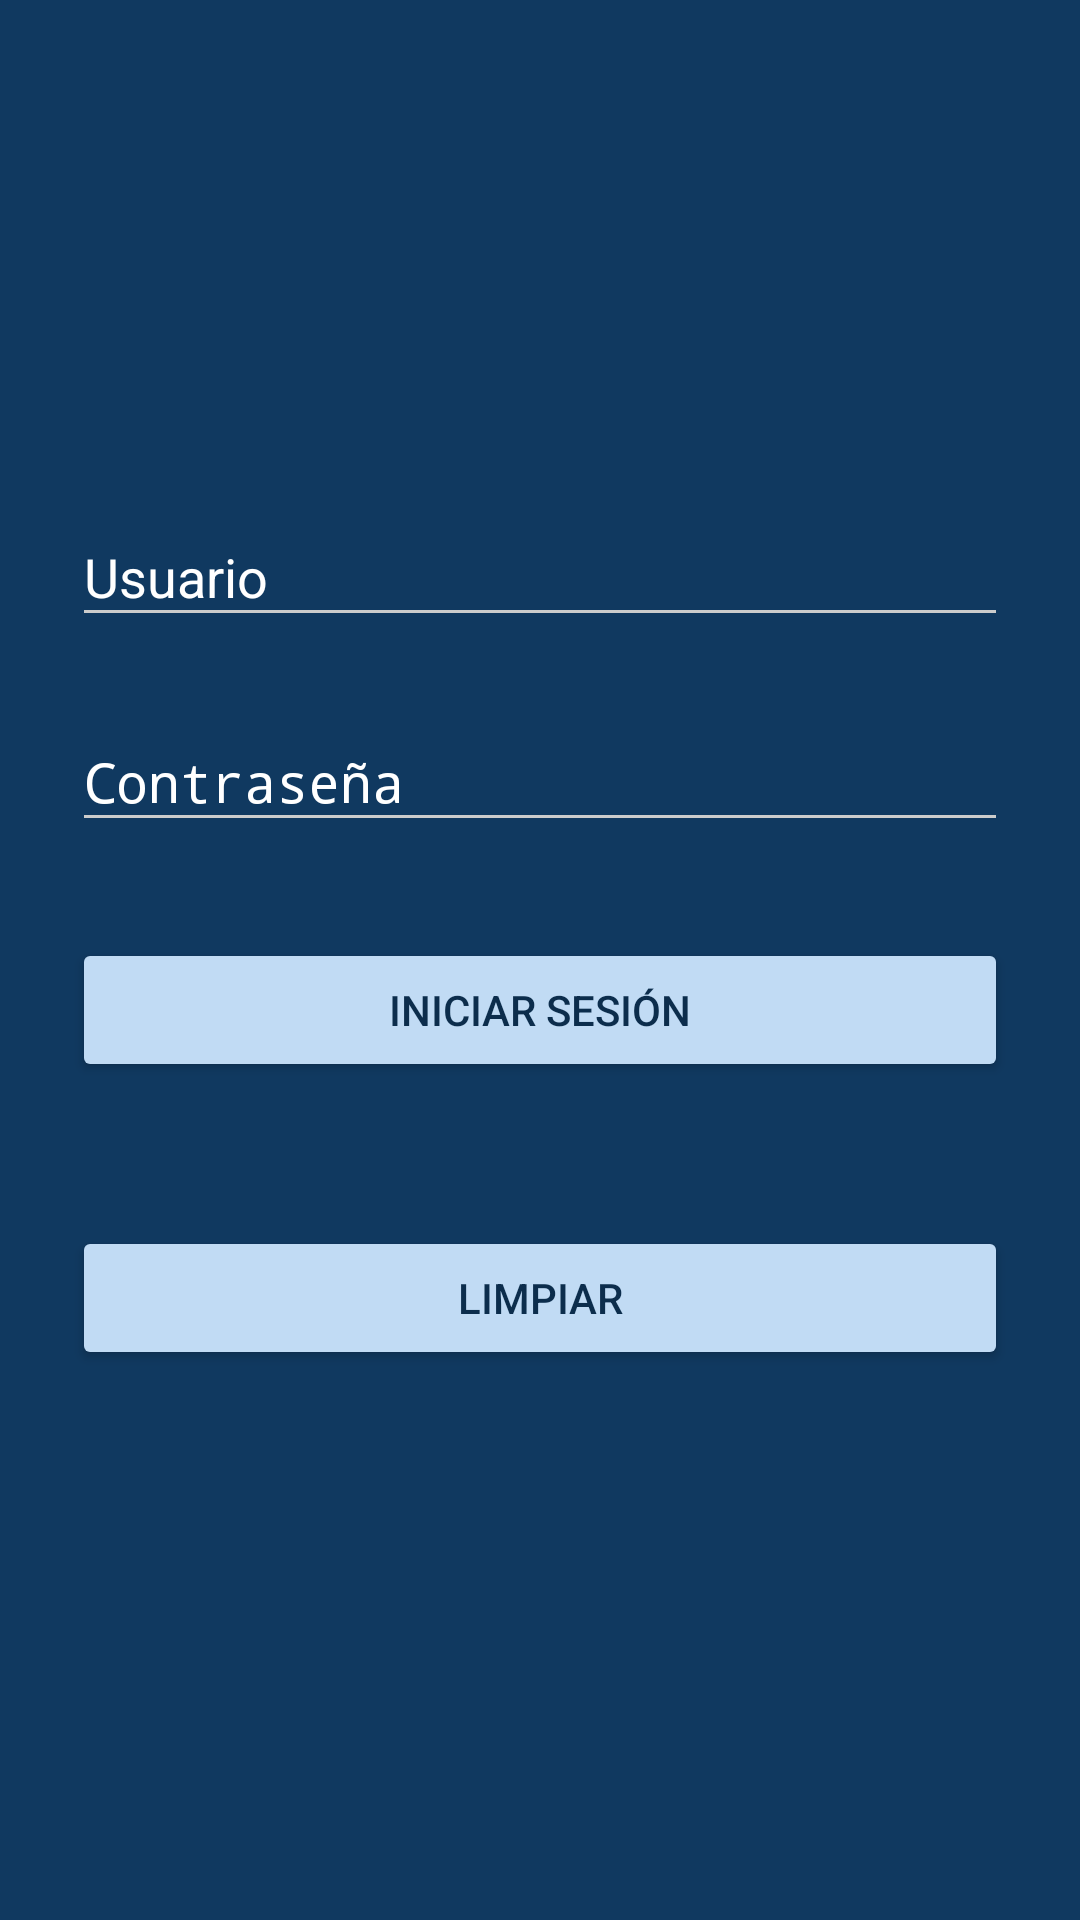

Produce the Android XML layout that renders to this screen, including the resource entries it uses.
<!-- AndroidManifest.xml: activity theme AppTheme2 -->
<!-- res/layout/activity_login.xml -->
<?xml version="1.0" encoding="utf-8"?>
<ScrollView xmlns:android="http://schemas.android.com/apk/res/android"
    android:layout_width="fill_parent"
    android:layout_height="fill_parent"
    android:fitsSystemWindows="true">


    <LinearLayout
        android:layout_width="match_parent"
        android:layout_height="wrap_content"
        android:orientation="vertical"
        android:paddingLeft="24dp"
        android:paddingTop="56dp"
        android:paddingRight="24dp">


        <ImageView
            android:layout_width="wrap_content"
            android:layout_height="72dp"
            android:layout_gravity="center_horizontal"
            android:layout_marginBottom="24dp"
            android:src="@drawable/matricula" />

        

        
        <android.support.design.widget.TextInputLayout
            android:layout_width="match_parent"
            android:layout_height="wrap_content"
            android:layout_marginTop="8dp"
            android:layout_marginBottom="8dp">

            <EditText
                android:id="@+id/editTextUsuario"
                android:layout_width="match_parent"
                android:layout_height="wrap_content"
                android:hint="@string/usuario"
                android:inputType="textEmailAddress" />
        </android.support.design.widget.TextInputLayout>

        <android.support.design.widget.TextInputLayout
            android:layout_width="match_parent"
            android:layout_height="wrap_content"
            android:layout_marginTop="8dp"
            android:layout_marginBottom="8dp">

            <EditText
                android:id="@+id/editTextPassword"
                android:layout_width="match_parent"
                android:layout_height="wrap_content"
                android:hint="@string/contraseña"
                android:inputType="textPassword" />
        </android.support.design.widget.TextInputLayout>

        <android.support.v7.widget.AppCompatButton
            android:id="@+id/btnInicio"
            android:layout_width="fill_parent"
            android:layout_height="wrap_content"
            android:layout_marginTop="24dp"
            android:layout_marginBottom="24dp"
            android:padding="12dp"
            android:text="@string/inicioSesion"
            android:textColor="@color/primary_dark" />

        <android.support.v7.widget.AppCompatButton
            android:id="@+id/btnLimpiar"
            android:layout_width="match_parent"
            android:layout_height="wrap_content"
            android:layout_marginTop="24dp"
            android:layout_marginBottom="24dp"
            android:onClick="cickLimpiar"
            android:padding="12dp"
            android:text="@string/limpiar"
            android:textColor="@color/primary_dark" />

    </LinearLayout>
</ScrollView>
<!-- resources referenced by this layout -->
<resources>
  <color name="primary_dark">#0c2d4c</color>
  <string name="inicioSesion">Iniciar Sesión</string>
  <string name="limpiar">Limpiar</string>
  <string name="usuario">Usuario</string>
  <style name="AppTheme2" parent="Theme.AppCompat.NoActionBar">
          <item name="colorPrimary">@color/primary</item>
          <item name="colorPrimaryDark">@color/primary_dark</item>
          <item name="colorAccent">@color/accent</item>
  
          <item name="android:windowBackground">@color/primary</item>
  
          <item name="colorControlNormal">@color/iron</item>
          <item name="colorControlActivated">@color/white</item>
          <item name="colorControlHighlight">@color/white</item>
          <item name="android:textColorHint">@color/white</item>
  
          <item name="colorButtonNormal">@color/primary_darker</item>
          <item name="android:colorButtonNormal">@color/primary_darker</item>
  
      </style>
  <color name="primary">#103960</color>
  <color name="accent">#FFFFFF</color>
  <color name="iron">#CCCCCC</color>
  <color name="white">#FFFFFF</color>
  <color name="primary_darker">#c1dbf4</color>
</resources>
